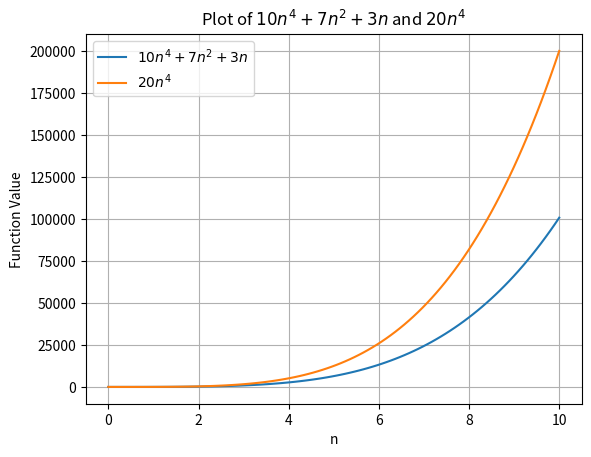

Source code (Python):
import numpy as np
import matplotlib.pyplot as plt

# Define the functions
def function1(n):
    return 10 * n**4 + 7 * n**2 + 3 * n

def function2(n):
    return 20 * n**4

# Generate n values
n_values = np.linspace(0, 10, 100)  # Adjust the range and number of points as needed

# Calculate function values
y_values1 = function1(n_values)
y_values2 = function2(n_values)

# Plot the functions
plt.plot(n_values, y_values1, label=r'$10n^4 + 7n^2 + 3n$')
plt.plot(n_values, y_values2, label=r'$20n^4$')

# Add labels and title
plt.xlabel('n')
plt.ylabel('Function Value')
plt.title('Plot of $10n^4 + 7n^2 + 3n$ and $20n^4$')
plt.legend()

# Show the plot
plt.grid(True)
plt.show()